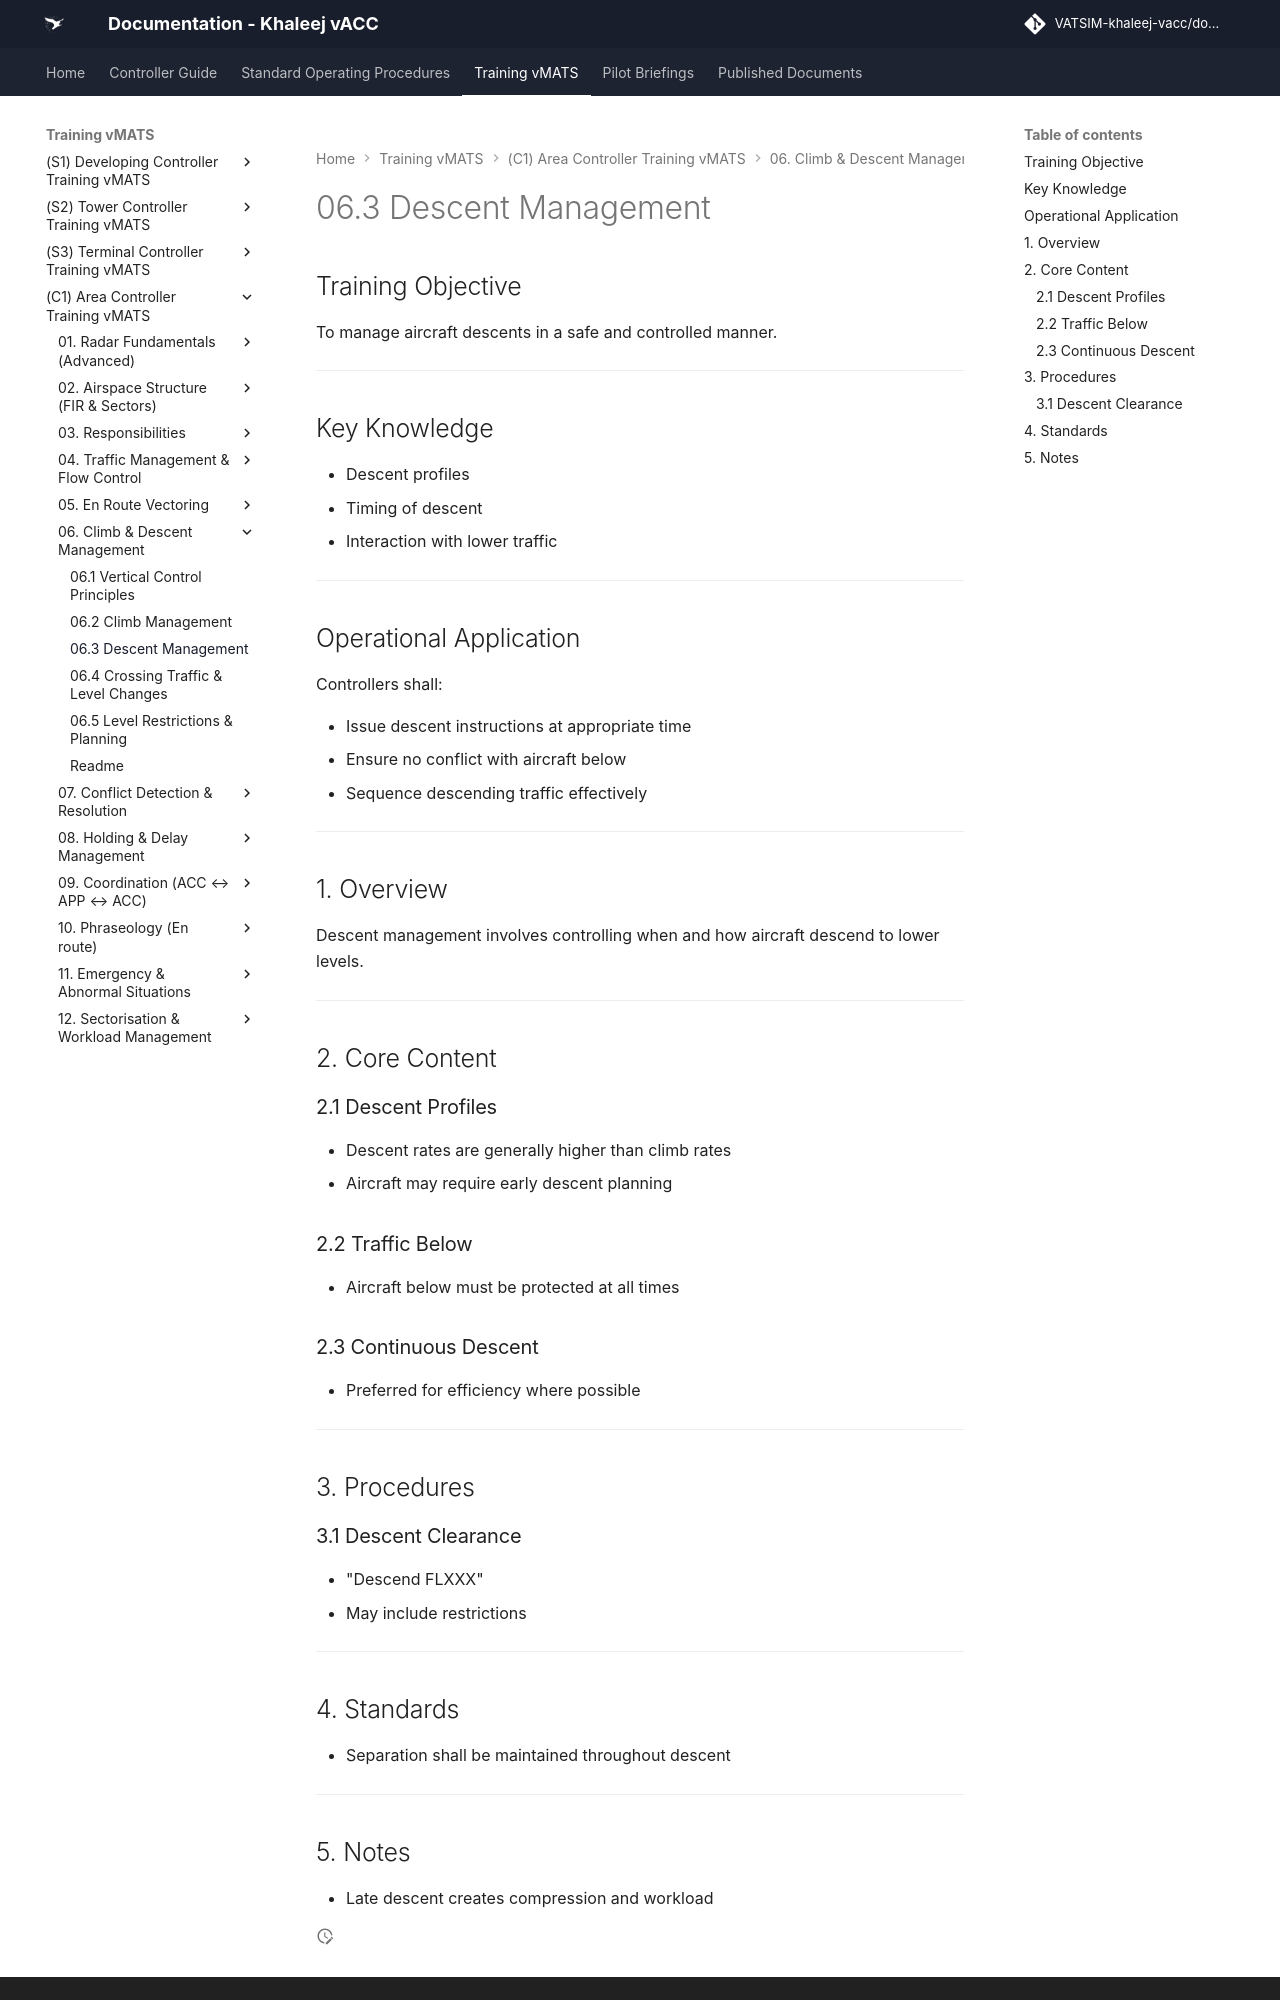

repository: khaleej-vacc/documentation-site · page: Training-vMATS/(C1)-Area-Controller-Training-vMATS/06. Climb & Descent Management/06.3 Descent Management/index.html · generator: mkdocs

# 06.3 Descent Management

## Training Objective

To manage aircraft descents in a safe and controlled manner.

---

## Key Knowledge

- Descent profiles
- Timing of descent
- Interaction with lower traffic

---

## Operational Application

Controllers shall:

- Issue descent instructions at appropriate time
- Ensure no conflict with aircraft below
- Sequence descending traffic effectively

---

## 1. Overview

Descent management involves controlling when and how aircraft descend to lower levels.

---

## 2. Core Content

### 2.1 Descent Profiles

- Descent rates are generally higher than climb rates
- Aircraft may require early descent planning

### 2.2 Traffic Below

- Aircraft below must be protected at all times

### 2.3 Continuous Descent

- Preferred for efficiency where possible

---

## 3. Procedures

### 3.1 Descent Clearance

- "Descend FLXXX"
- May include restrictions

---
